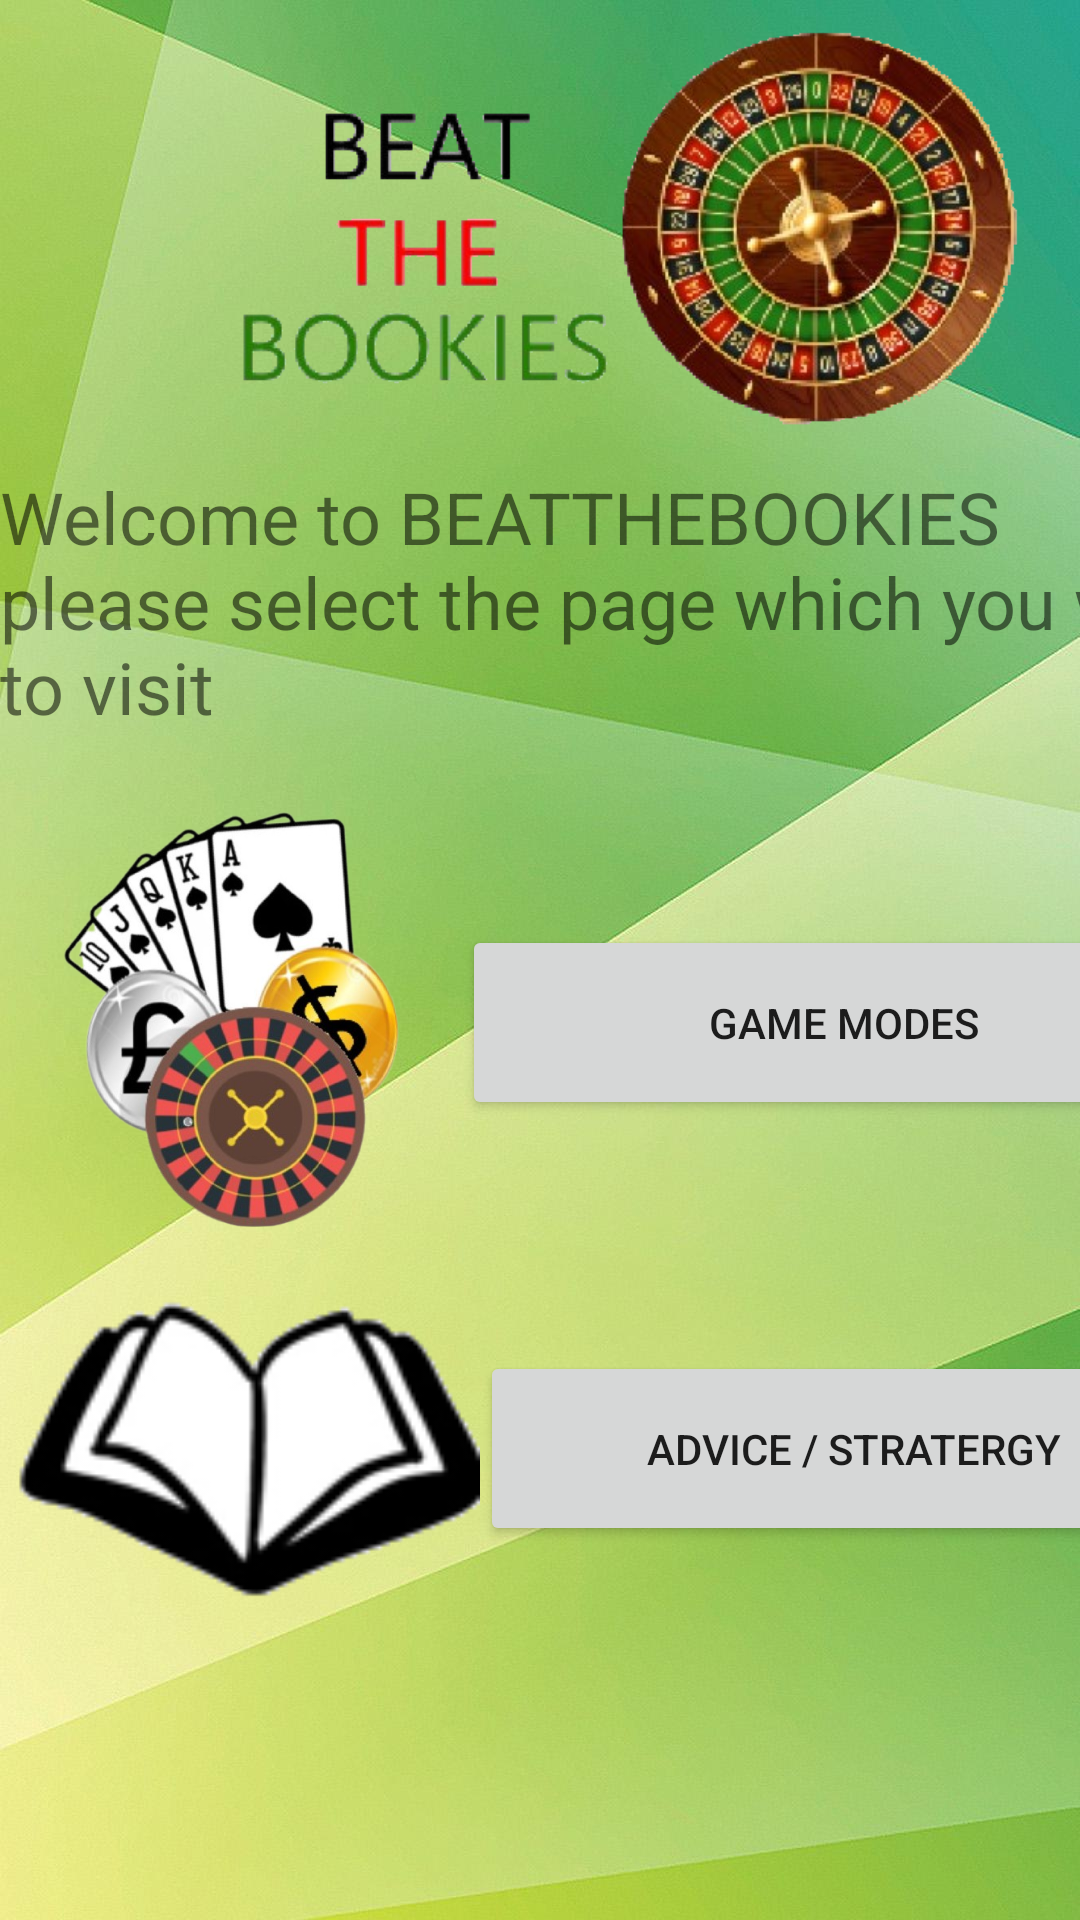

This screen was rendered from an Android layout file. Write that file and the resources it references.
<!-- AndroidManifest.xml: application theme Theme.BeatTheBookies -->
<!-- res/layout/activity_guest_home.xml -->
<?xml version="1.0" encoding="utf-8"?>
<androidx.constraintlayout.widget.ConstraintLayout xmlns:android="http://schemas.android.com/apk/res/android"
    xmlns:app="http://schemas.android.com/apk/res-auto"
    xmlns:tools="http://schemas.android.com/tools"
    android:layout_width="match_parent"
    android:layout_height="match_parent"
    tools:context=".GuestHome"
    android:background="@drawable/wp4999477">

    <LinearLayout
        android:layout_width="409dp"
        android:layout_height="729dp"
        android:orientation="vertical"
        tools:layout_editor_absoluteX="1dp"
        tools:layout_editor_absoluteY="1dp">

        <LinearLayout
            android:layout_width="match_parent"
            android:layout_height="156dp"
            android:orientation="vertical">

            <ImageView
                android:id="@+id/LogoIMG"
                android:layout_width="match_parent"
                android:layout_height="wrap_content"
                android:padding="10dp"
                app:srcCompat="@drawable/untitled" />

        </LinearLayout>

        <LinearLayout
            android:layout_width="match_parent"
            android:layout_height="114dp"
            android:orientation="vertical">

            <TextView
                android:id="@+id/textView4"
                android:layout_width="match_parent"
                android:layout_height="wrap_content"
                android:text="Welcome to BEATTHEBOOKIES please select the page which you wish to visit"
                android:textSize="24sp" />
        </LinearLayout>

        <LinearLayout
            android:layout_width="match_parent"
            android:layout_height="142dp"
            android:orientation="horizontal">

            <ImageView
                android:id="@+id/imageView2"
                android:layout_width="13dp"
                android:layout_height="139dp"
                android:layout_weight="1"
                app:srcCompat="@drawable/gamemodes" />

            <Button
                android:id="@+id/GameModesBtn"
                android:layout_width="wrap_content"
                android:layout_height="65dp"
                android:layout_gravity="center"
                android:layout_weight="1"
                android:text="Game Modes"
                android:onClick="GameModes"
                />
        </LinearLayout>

        <LinearLayout
            android:layout_width="match_parent"
            android:layout_height="142dp"
            android:orientation="horizontal">

            <ImageView
                android:id="@+id/imageView3"
                android:layout_width="73dp"
                android:layout_height="match_parent"
                android:layout_weight="1"
                app:srcCompat="@drawable/book" />

            <Button
                android:id="@+id/AdviceBtn"
                android:layout_width="wrap_content"
                android:layout_height="65dp"
                android:layout_gravity="center"
                android:layout_weight="1"
                android:text="Advice / Stratergy"
                android:onClick="testscreen"/>
        </LinearLayout>

    </LinearLayout>
</androidx.constraintlayout.widget.ConstraintLayout>
<!-- resources referenced by this layout -->
<resources>
  <!-- drawable book: png bitmap (drawable, 4050 bytes) -->
  <!-- drawable gamemodes: png bitmap (drawable, 275612 bytes) -->
  <!-- drawable untitled: png bitmap (drawable, 169705 bytes) -->
  <!-- drawable wp4999477: jpg bitmap (drawable, 84180 bytes) -->
  <style name="Theme.BeatTheBookies" parent="Theme.MaterialComponents.DayNight.NoActionBar">
          
          <item name="colorPrimary">@color/purple_500</item>
          <item name="colorPrimaryVariant">@color/purple_700</item>
          <item name="colorOnPrimary">@color/white</item>
          
          <item name="colorSecondary">@color/teal_200</item>
          <item name="colorSecondaryVariant">@color/teal_700</item>
          <item name="colorOnSecondary">@color/black</item>
          
          <item name="android:statusBarColor">?attr/colorPrimaryVariant</item>
          
      </style>
  <!-- not gathered from this repository: default colours our renderer supplied (Android Studio template values) -->
  <color name="purple_500">#FF6200EE</color>
  <color name="purple_700">#FF3700B3</color>
  <color name="teal_200">#FF03DAC5</color>
  <color name="teal_700">#FF018786</color>
  <color name="black">#FF000000</color>
  <color name="white">#FFFFFFFF</color>
</resources>
